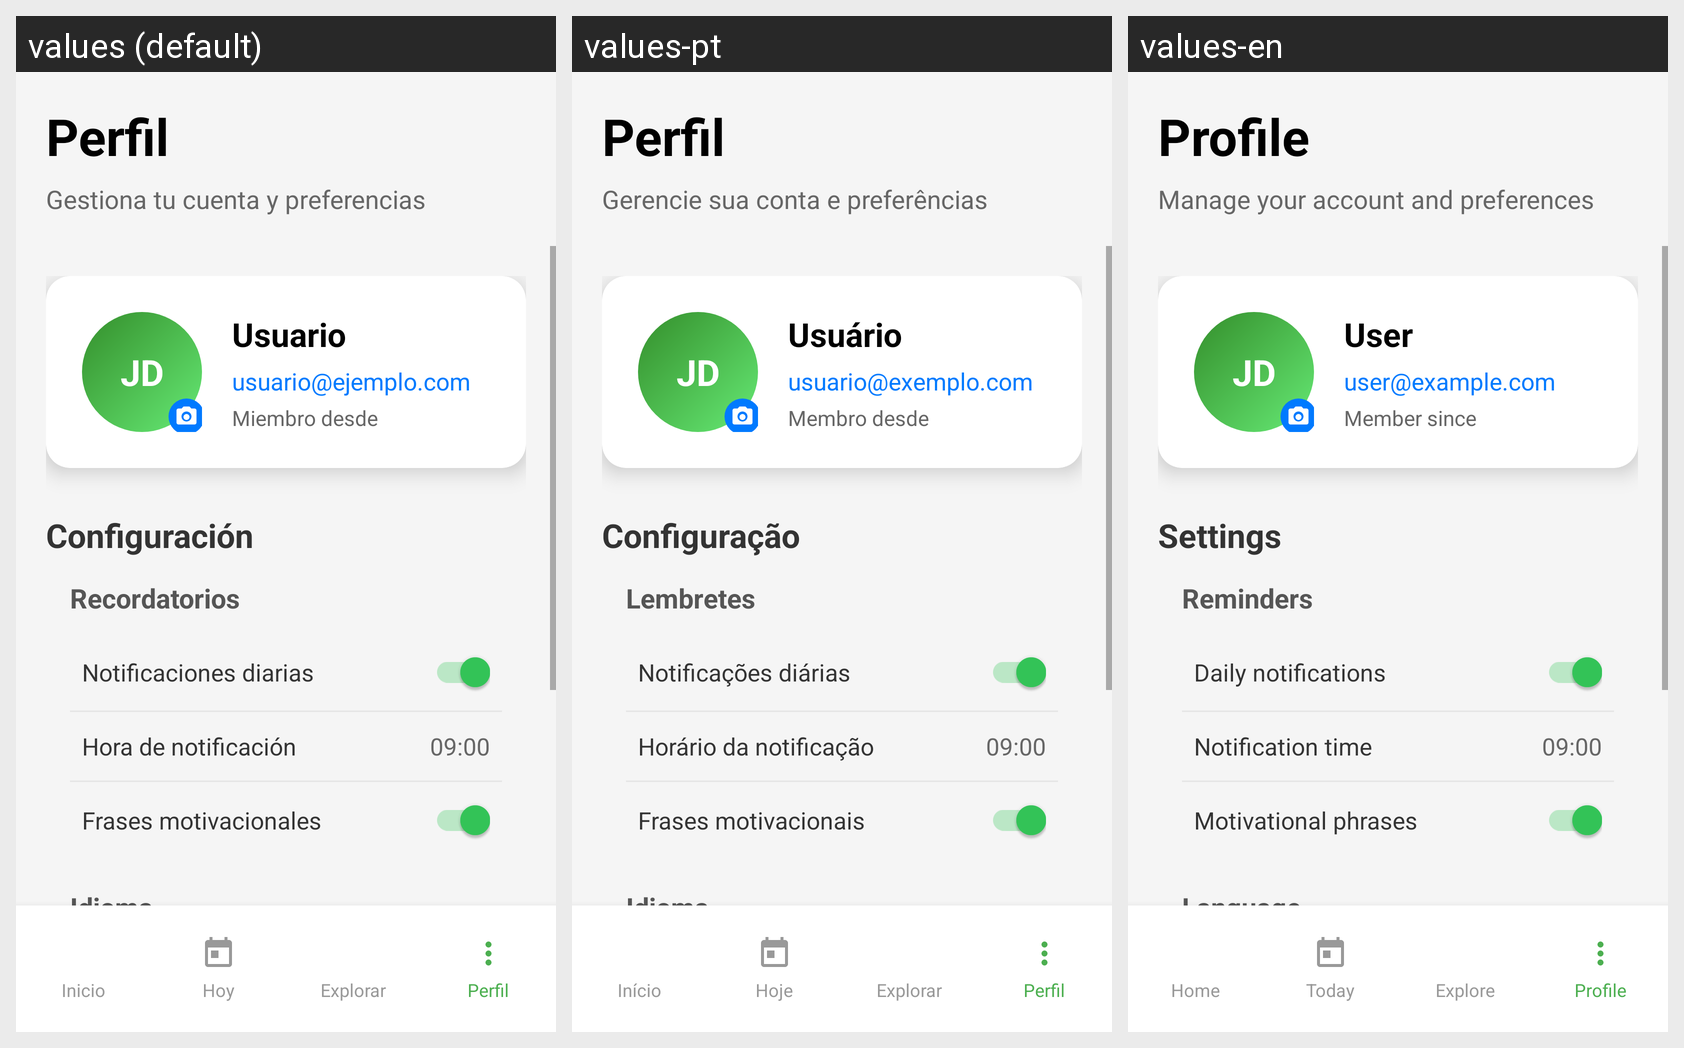

Here is an Android app screen in its default locale and in the app's own translations. Write out the translated-string differences for the strings that appear on this screen.
Android screen res/layout/profile_fragment.xml rendered under 3 locales, left to right: values (default), values-pt, values-en. Device: Nexus 5 (rendered at 1080×1920; each locale shown at half size, 540×960, under a caption strip naming it); theme Theme.TrabajoIntegradorNativo.NoActionBar.
Strings drawn on this screen, with the default value and each locale's value (text and hints the layout hard-codes, and strings that could not be matched under every locale, appear in the picture but are not listed):

profile_title
  values: Perfil
  values-pt: Perfil
  values-en: Profile

profile_subtitle
  values: Gestiona tu cuenta y preferencias
  values-pt: Gerencie sua conta e preferências
  values-en: Manage your account and preferences

default_name
  values: Usuario
  values-pt: Usuário
  values-en: User

default_email
  values: usuario@ejemplo.com
  values-pt: usuario@exemplo.com
  values-en: user@example.com

member_since
  values: Miembro desde
  values-pt: Membro desde
  values-en: Member since

configuration
  values: Configuración
  values-pt: Configuração
  values-en: Settings

reminders
  values: Recordatorios
  values-pt: Lembretes
  values-en: Reminders

daily_notifications
  values: Notificaciones diarias
  values-pt: Notificações diárias
  values-en: Daily notifications

notification_time
  values: Hora de notificación
  values-pt: Horário da notificação
  values-en: Notification time

motivational_phrases
  values: Frases motivacionales
  values-pt: Frases motivacionais
  values-en: Motivational phrases

language
  values: Idioma
  values-pt: Idioma
  values-en: Language

home
  values: Inicio
  values-pt: Início
  values-en: Home

today
  values: Hoy
  values-pt: Hoje
  values-en: Today

explore
  values: Explorar
  values-pt: Explorar
  values-en: Explore

profile
  values: Perfil
  values-pt: Perfil
  values-en: Profile
